Photos from the image-classification dataset "dataset" in the GitHub repository Losabit/Instrument-Classification. Its 3 classes are: guitar, piano, saxo.

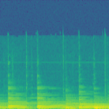
Label: guitar

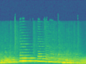
Label: saxo

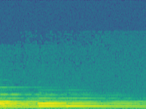
Label: piano

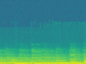
Label: guitar

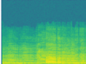
Label: saxo

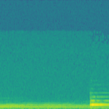
Label: piano
